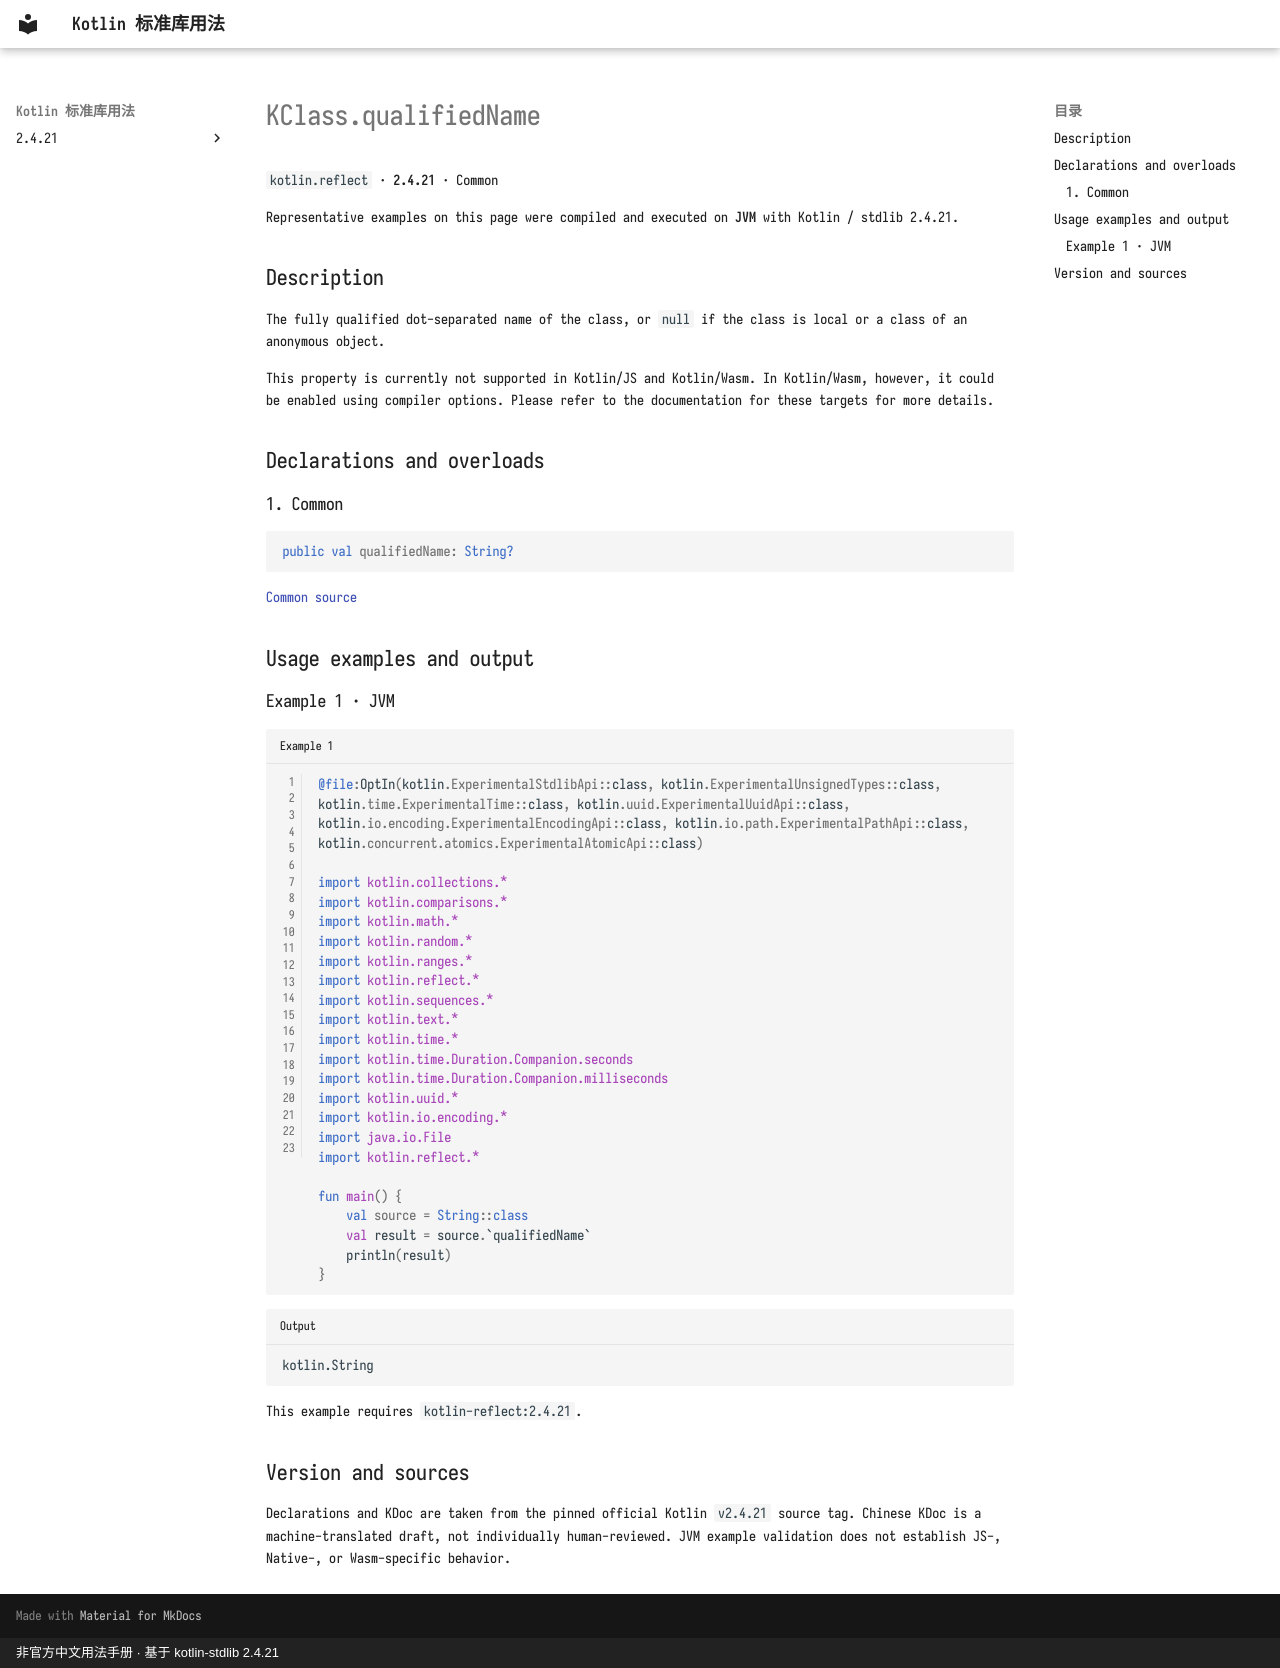

repository: oooooooko/kotlin-stdlib-docs · page: en/api/kotlin.reflect/kclass-qualifiedname--0cc8f6b8/index.html · generator: mkdocs · copyright: 非官方中文用法手册 · 基于 kotlin-stdlib 2.4.21

# KClass.qualifiedName

`kotlin.reflect` · **2.4.21** · Common

Representative examples on this page were compiled and executed on **JVM** with Kotlin / stdlib 2.4.21.

## Description

The fully qualified dot-separated name of the class,
or `null` if the class is local or a class of an anonymous object.

This property is currently not supported in Kotlin/JS and Kotlin/Wasm.
In Kotlin/Wasm, however, it could be enabled using compiler options.
Please refer to the documentation for these targets for more details.

## Declarations and overloads

### 1. Common

```kotlin
public val qualifiedName: String?
```

[Common source](https://github.com/JetBrains/kotlin/blob/v2.4.21/libraries/stdlib/src/kotlin/reflect/KClass.kt#L25)

## Usage examples and output

### Example 1 · JVM

```kotlin title="Example 1" linenums="1"
@file:OptIn(kotlin.ExperimentalStdlibApi::class, kotlin.ExperimentalUnsignedTypes::class, kotlin.time.ExperimentalTime::class, kotlin.uuid.ExperimentalUuidApi::class, kotlin.io.encoding.ExperimentalEncodingApi::class, kotlin.io.path.ExperimentalPathApi::class, kotlin.concurrent.atomics.ExperimentalAtomicApi::class)

import kotlin.collections.*
import kotlin.comparisons.*
import kotlin.math.*
import kotlin.random.*
import kotlin.ranges.*
import kotlin.reflect.*
import kotlin.sequences.*
import kotlin.text.*
import kotlin.time.*
import kotlin.time.Duration.Companion.seconds
import kotlin.time.Duration.Companion.milliseconds
import kotlin.uuid.*
import kotlin.io.encoding.*
import java.io.File
import kotlin.reflect.*

fun main() {
    val source = String::class
    val result = source.`qualifiedName`
    println(result)
}
```

```text title="Output"
kotlin.String
```

This example requires `kotlin-reflect:2.4.21`.

## Version and sources

Declarations and KDoc are taken from the pinned official Kotlin `v2.4.21` source tag. Chinese KDoc is a machine-translated draft, not individually human-reviewed. JVM example validation does not establish JS-, Native-, or Wasm-specific behavior.
